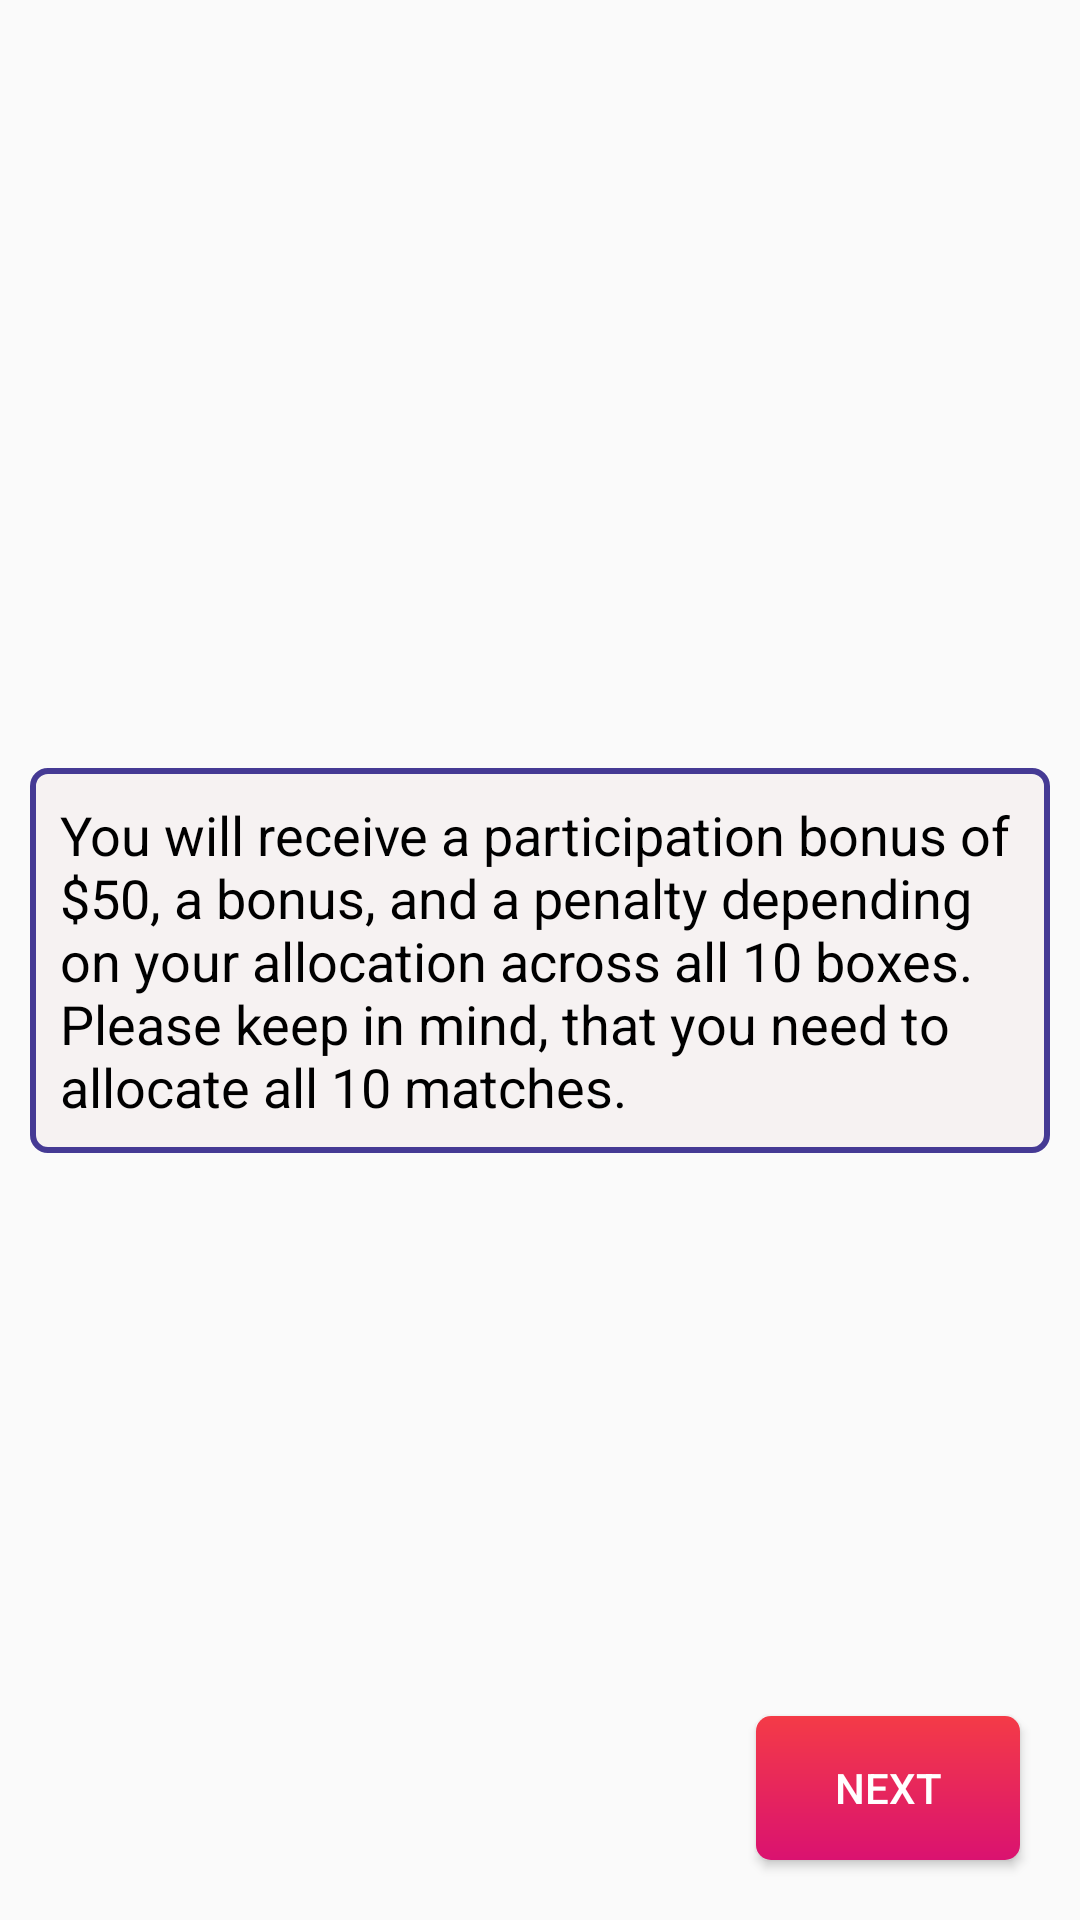

The Android layout XML behind this screen, and the referenced resources:
<!-- AndroidManifest.xml: application theme AppTheme -->
<!-- res/layout/activity_practise_game_start.xml -->
<?xml version="1.0" encoding="utf-8"?>
<androidx.constraintlayout.widget.ConstraintLayout xmlns:android="http://schemas.android.com/apk/res/android"
    xmlns:app="http://schemas.android.com/apk/res-auto"
    xmlns:tools="http://schemas.android.com/tools"
    android:layout_width="match_parent"
    android:padding="10dp"
    android:layout_height="match_parent"
    tools:context=".PractiseGameStartActivity">


    <TextView
        android:layout_width="wrap_content"
        android:layout_height="wrap_content"
        android:text="You will receive a participation bonus of $50, a bonus, and a penalty depending on your allocation across all 10 boxes. Please keep in mind, that you need to allocate all 10 matches."
        android:textColor="@color/black"
        app:layout_constraintTop_toTopOf="parent"
        app:layout_constraintLeft_toLeftOf="parent"
        app:layout_constraintBottom_toBottomOf="parent"
        app:layout_constraintRight_toRightOf="parent"
        android:textSize="18sp"
        android:padding="10dp"
        android:background="@drawable/edit_text_name_bg"
        android:layout_marginLeft="20dp"
        android:layout_marginRight="20dp"
        />

    <Button
        android:id="@+id/button1"
        android:layout_width="wrap_content"
        android:layout_height="wrap_content"
        android:text="Next"
        app:layout_constraintBottom_toBottomOf="parent"
        app:layout_constraintRight_toRightOf="parent"
        android:layout_margin="10dp"
        android:padding="10dp"
        android:textColor="@color/white"
        android:background="@drawable/custom_button"
        />

</androidx.constraintlayout.widget.ConstraintLayout>
<!-- resources referenced by this layout -->
<resources>
  <!-- drawable custom_button (drawable) -->
  <?xml version="1.0" encoding="utf-8"?>
  <shape xmlns:android="http://schemas.android.com/apk/res/android">
      android:shape="rectangle">
      <corners
          android:radius="5dp"/>
      <gradient
          android:angle="90"
          android:endColor="#f43b47"
          android:startColor="#da1270"
          android:type="linear" />
  </shape>
  <!-- drawable edit_text_name_bg (drawable) -->
  <?xml version="1.0" encoding="utf-8"?>
  <shape xmlns:android="http://schemas.android.com/apk/res/android">
  
      <corners android:radius="5dp"/>
      <solid android:color="#F6F2F2" />
      <stroke android:width="2dp"
          android:color="#453a94" />
  
  </shape>
  <style name="AppTheme" parent="Theme.AppCompat.Light.NoActionBar">
          
      </style>
  <!-- not gathered from this repository: default colours our renderer supplied (Android Studio template values) -->
  <color name="black">#FF000000</color>
  <color name="white">#FFFFFFFF</color>
</resources>
